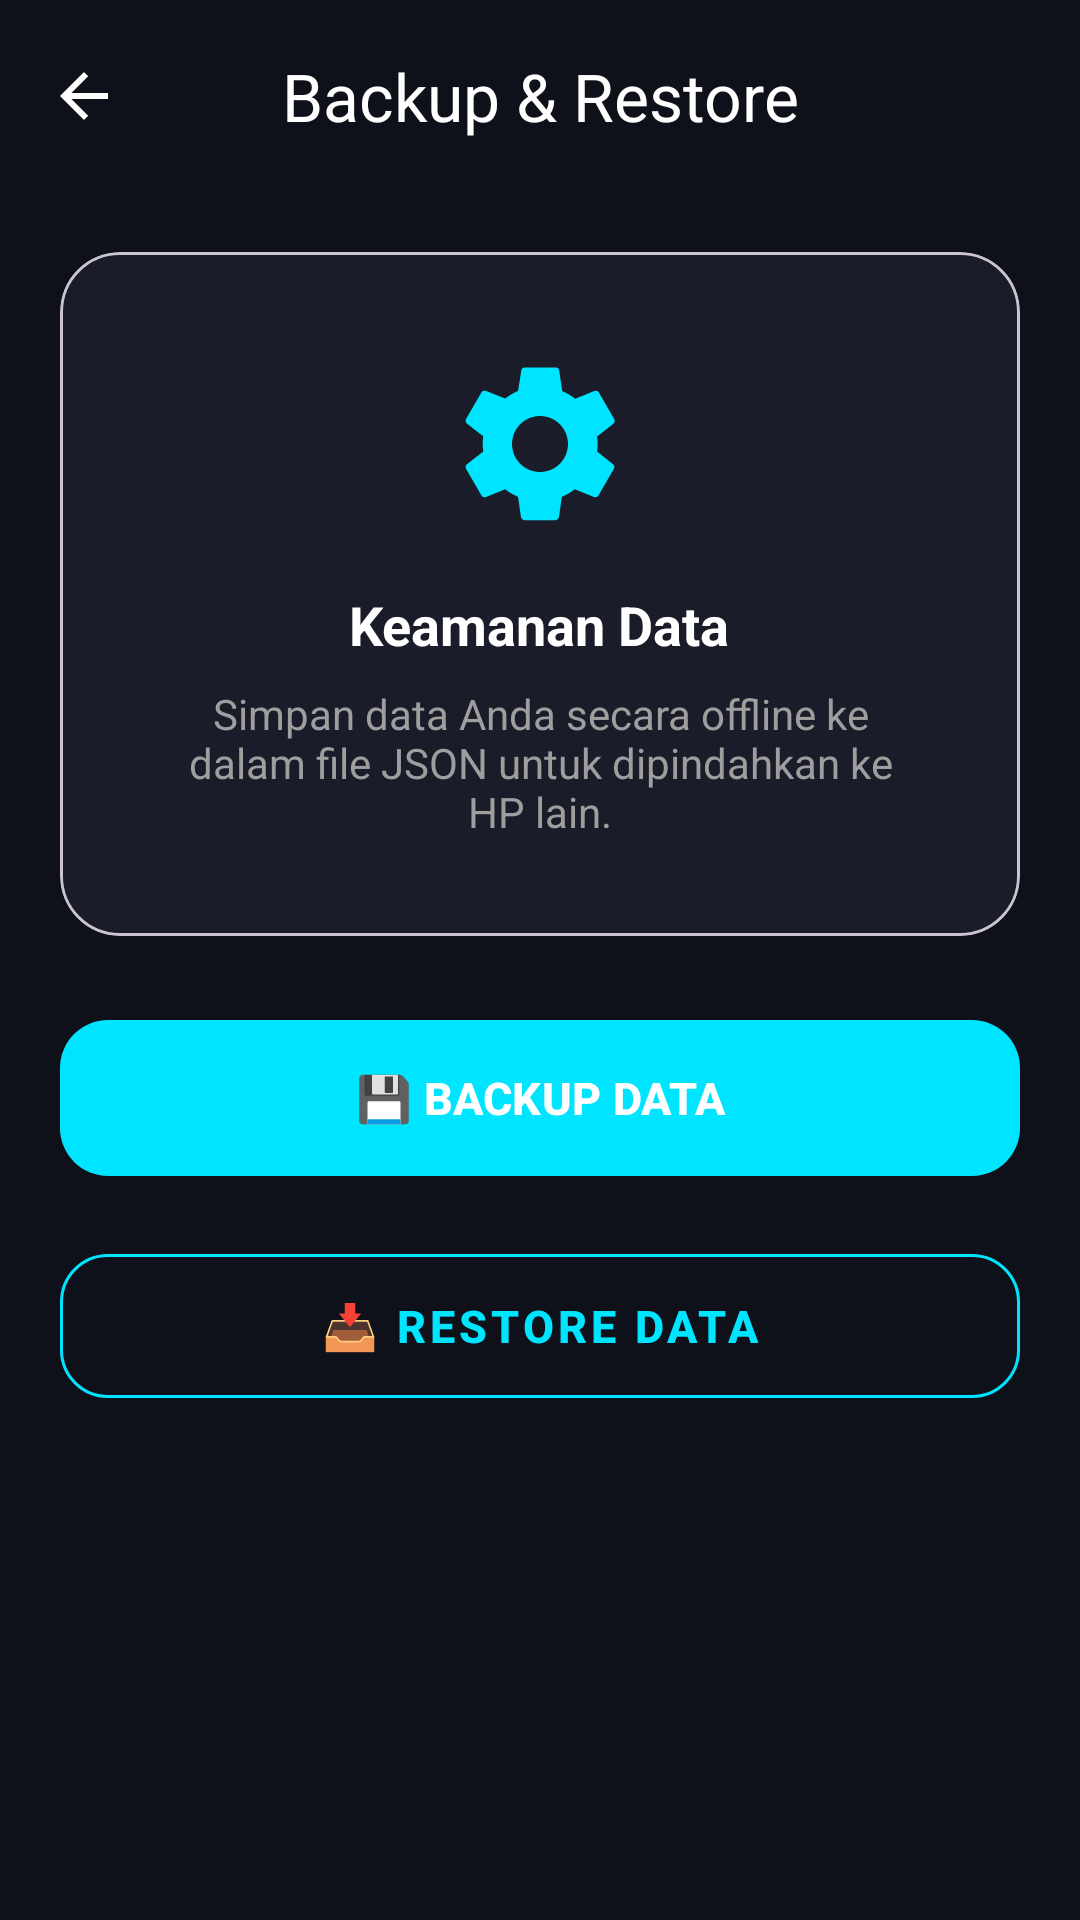

Android layout source for this screen:
<!-- AndroidManifest.xml: application theme Theme.MotorTrackeryamaha -->
<!-- res/layout/activity_backup_restore.xml -->
<?xml version="1.0" encoding="utf-8"?>
<androidx.coordinatorlayout.widget.CoordinatorLayout xmlns:android="http://schemas.android.com/apk/res/android"
    xmlns:app="http://schemas.android.com/apk/res-auto"
    xmlns:tools="http://schemas.android.com/tools"
    android:id="@+id/main"
    android:layout_width="match_parent"
    android:layout_height="match_parent"
    android:background="@color/background_dark">

    <com.google.android.material.appbar.AppBarLayout
        android:layout_width="match_parent"
        android:layout_height="wrap_content"
        android:background="@android:color/transparent"
        app:elevation="0dp">

        <com.google.android.material.appbar.MaterialToolbar
            android:id="@+id/toolbar"
            android:layout_width="match_parent"
            android:layout_height="?attr/actionBarSize"
            app:navigationIcon="?attr/homeAsUpIndicator"
            app:navigationIconTint="@color/text_primary"
            app:title="Backup &amp; Restore"
            app:titleCentered="true"
            app:titleTextColor="@color/text_primary" />

    </com.google.android.material.appbar.AppBarLayout>

    <LinearLayout
        android:layout_width="match_parent"
        android:layout_height="match_parent"
        android:orientation="vertical"
        android:padding="20dp"
        app:layout_behavior="@string/appbar_scrolling_view_behavior">

        <com.google.android.material.card.MaterialCardView
            android:layout_width="match_parent"
            android:layout_height="wrap_content"
            android:layout_marginBottom="24dp"
            app:cardBackgroundColor="@color/card_dark"
            app:cardCornerRadius="20dp"
            app:cardElevation="0dp">

            <LinearLayout
                android:layout_width="match_parent"
                android:layout_height="wrap_content"
                android:gravity="center"
                android:orientation="vertical"
                android:padding="32dp">

                <ImageView
                    android:layout_width="64dp"
                    android:layout_height="64dp"
                    android:src="@drawable/ic_settings"
                    app:tint="@color/accent_blue" />

                <TextView
                    android:layout_width="wrap_content"
                    android:layout_height="wrap_content"
                    android:layout_marginTop="16dp"
                    android:text="Keamanan Data"
                    android:textColor="@color/text_primary"
                    android:textSize="18sp"
                    android:textStyle="bold" />

                <TextView
                    android:layout_width="wrap_content"
                    android:layout_height="wrap_content"
                    android:layout_marginTop="8dp"
                    android:gravity="center"
                    android:text="Simpan data Anda secara offline ke dalam file JSON untuk dipindahkan ke HP lain."
                    android:textColor="@color/text_secondary"
                    android:textSize="14sp" />
            </LinearLayout>
        </com.google.android.material.card.MaterialCardView>

        <com.google.android.material.button.MaterialButton
            android:id="@+id/btnBackup"
            android:layout_width="match_parent"
            android:layout_height="60dp"
            android:layout_marginBottom="16dp"
            android:text="💾 BACKUP DATA"
            android:textSize="15sp"
            android:textStyle="bold"
            app:cornerRadius="16dp" />

        <com.google.android.material.button.MaterialButton
            android:id="@+id/btnRestore"
            style="@style/Widget.MaterialComponents.Button.OutlinedButton"
            android:layout_width="match_parent"
            android:layout_height="60dp"
            android:text="📥 RESTORE DATA"
            android:textColor="@color/accent_blue"
            android:textSize="15sp"
            android:textStyle="bold"
            app:cornerRadius="16dp"
            app:strokeColor="@color/accent_blue" />

    </LinearLayout>

</androidx.coordinatorlayout.widget.CoordinatorLayout>
<!-- resources referenced by this layout -->
<resources>
  <color name="accent_blue">#00E5FF</color>
  <color name="background_dark">#0F111A</color>
  <color name="card_dark">#1A1D29</color>
  <color name="text_primary">#FFFFFF</color>
  <color name="text_secondary">#9E9E9E</color>
  <!-- drawable ic_settings (drawable) -->
  <vector xmlns:android="http://schemas.android.com/apk/res/android"
      android:width="24dp"
      android:height="24dp"
      android:viewportWidth="24"
      android:viewportHeight="24">
      <path
          android:fillColor="#FF000000"
          android:pathData="M19.14,12.94c0.04-0.3,0.06-0.61,0.06-0.94c0-0.32-0.02-0.64-0.07-0.94l2.03-1.58c0.18-0.14,0.23-0.39,0.12-0.59 l-1.92-3.32c-0.12-0.2-0.36-0.27-0.57-0.19l-2.39,0.96c-0.5-0.38-1.03-0.7-1.62-0.94L14.4,2.81c-0.04-0.22-0.23-0.38-0.45-0.38 h-3.84c-0.22,0-0.41,0.16-0.45,0.38L9.26,5.37C8.67,5.61,8.14,5.94,7.64,6.32L5.25,5.36c-0.21-0.08-0.45-0.01-0.57,0.19 L2.76,8.87c-0.11,0.2-0.06,0.45,0.12,0.59l2.03,1.58C4.86,11.35,4.84,11.66,4.84,12c0,0.33,0.02,0.64,0.07,0.94l-2.03,1.58 c-0.18,0.14-0.23,0.39-0.12,0.59l1.92,3.32c0.12,0.2,0.36,0.27,0.57,0.19l2.39-0.96c0.5,0.38,1.03,0.7,1.62,0.94l0.36,2.54 c0.05,0.22,0.24,0.38,0.46,0.38h3.84c0.22,0,0.41-0.16,0.45-0.38l0.36-2.54c0.59-0.24,1.13-0.56,1.62-0.94l2.39,0.96 c0.22,0.08,0.46,0.01,0.57-0.19l1.92-3.32c0.11-0.2,0.06-0.45-0.12-0.59L19.14,12.94z M12,15.5c-1.93,0-3.5-1.57-3.5-3.5 s1.57-3.5,3.5-3.5s3.5,1.57,3.5,3.5S13.93,15.5,12,15.5z" />
  </vector>
  <style name="Theme.MotorTrackeryamaha" parent="Base.Theme.MotorTrackeryamaha" />
  <style name="Base.Theme.MotorTrackeryamaha" parent="Theme.Material3.DayNight.NoActionBar">
          
          <item name="colorPrimary">@color/accent_blue</item>
          <item name="android:windowBackground">@color/background_dark</item>
          <item name="android:statusBarColor">@color/background_dark</item>
          <item name="android:windowLightStatusBar" tools:targetApi="m">false</item>
      </style>
</resources>
